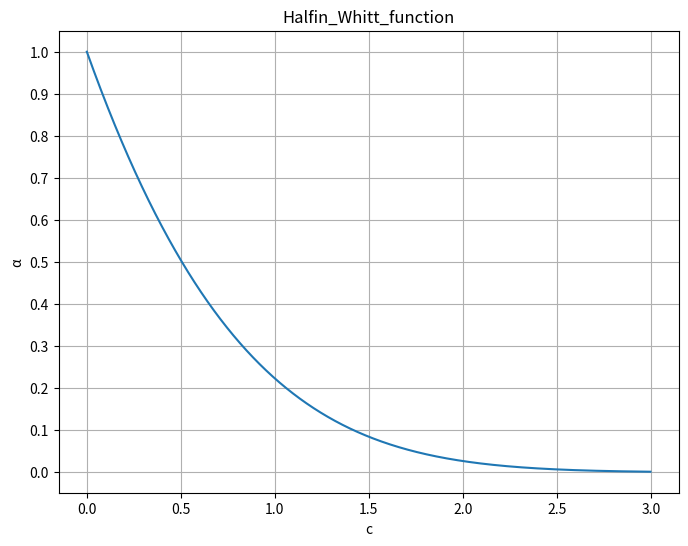
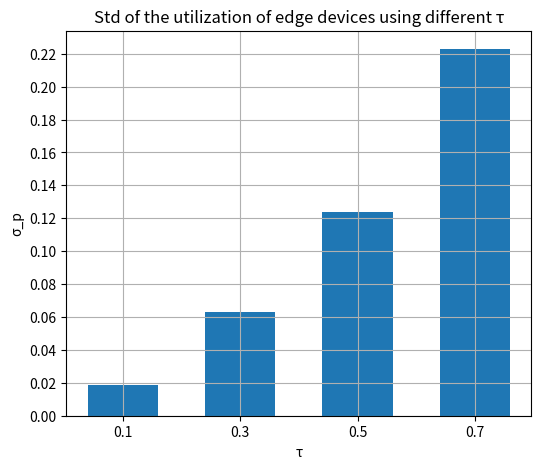
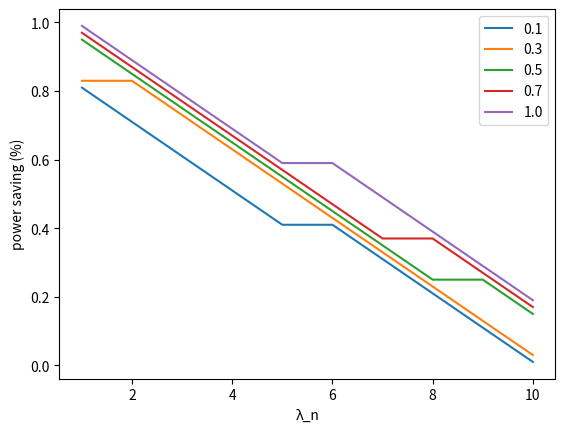

Recreate these plots in Python, in order. (Note: this script raises an exception after producing the figures.)
#!/usr/bin/env python
# coding: utf-8

# In[1]:


from scipy.stats import norm
import numpy as np
import matplotlib.pyplot as plt


# In[2]:


np.random.seed(123)


# ## Step 1. Halfin_Whitt_function and show the relationship between α and c

# In[29]:


def Halfin_Whitt_function(c):
    alpha = (1 + c*norm.cdf(c)/norm.pdf(c))**(-1)
    return alpha


# In[30]:


def plot_fig_3():
    c_list = [3*i/2000 for i in range(2000)]
    alpha_list = []
    for c in c_list:
        alpha = Halfin_Whitt_function(c)
        alpha_list.append(alpha)
        if abs(alpha - 1) < 1e-3:
            print("α: ", alpha, "  c: ", c )
        if abs(alpha - 0.7) < 1e-3:
            print("α: ", round(alpha, 2), "  c: ", round(c, 2))
        if abs(alpha - 0.5) < 1e-3:
            print("α: ", round(alpha, 2), "  c: ", round(c, 2))
        if abs(alpha - 0.3) < 1e-3:
            print("α: ", round(alpha, 2), "  c: ", round(c, 2))
        if abs(alpha - 0.1) < 1e-3:
            print("α: ", round(alpha, 2), "  c: ", round(c, 2))
    
    plt.figure(figsize=(8,6), dpi=100)
    plt.plot(c_list, alpha_list)
    plt.yticks(np.arange(0.0, 1.1, step=0.1))
    plt.ylabel("α")
    plt.xlabel("c")
    plt.title("Halfin_Whitt_function")
    plt.grid()
    plt.show()


# In[31]:


plot_fig_3()


# ## Step 2. Implement Algorithm 1 

# ### Parameter setting

# In[32]:


N = 10
p_e = 50
lambda_n_list = [1, 2, 3, 4, 5, 6, 7, 8, 9, 10] 
#lambda_n_list = [6 for i in range(10)] 
lambda_n = [1, 2, 3, 4, 5, 6, 7, 8, 9, 10] 
#lambda_n = [6 for i in range(10)] 
mu_n = 1
D_u = 1
p_u = 0.05
s_u = 1
c_e = 1
###
k_n = 10
alpha_dict = {1.0:0.0, 0.7:0.27, 0.5:0.51, 0.3:0.83, 0.1:1.42}


# In[33]:


def algo_1(alpha, pri = False):
        
    c = alpha_dict[alpha]
    lambda_T = sum(lambda_n_list)
    mu_T = mu_n
    R_T = lambda_T / mu_T
    k_T = R_T + c * (R_T**0.5)
    
    n_s = np.floor((N*k_n-k_T)/k_n)
    x_n = [1 for i in range(N)]
    n = 1
    lambda_off = 0
    if pri:
        print("For k_n=", k_n, "  mu_n=", mu_n, "  α =", alpha)
        print("lambda_n_list: ", lambda_n_list)
        print("k_T: ", k_T)
        print("n_s: ", n_s)
    n_on = [i+1 for i in range(N)]
    # edge devices with the lightest traffic load 
    # (to reduce the cost of task migration that is not considered in this work) 
    # will enter the Off mode
    while n <= n_s:
        min_lambda_n = min(lambda_n)
        #index = lambda_n_list.index(min_lambda_n)
        lambda_n.remove(min_lambda_n)
        #n_on.remove(index)
        n_on = n_on[1:]
        x_n[n-1] = 0
        lambda_off = lambda_off + min_lambda_n
        n = n + 1
    if pri:
        print("==== Before offload ====")
        #print("lambda_n_list: ", lambda_n_list)
        print("lambda_n: ", lambda_n)
        print("n_on: ", n_on)
        print("x_n: ", x_n)
        print("lambda_off: ", lambda_off)
    
    # sort
    # the traffic offloaded from sleeping edge devices will be accommodated 
    # by active edge devices with the lightest load
    n = 1
    while lambda_off > 0:
        lambda_q = min(lambda_off, k_n*mu_n-lambda_n[n-1])
        lambda_n[n-1] = lambda_n[n-1] + lambda_q
        lambda_off = lambda_off - lambda_q
        n = n + 1
    if pri:
        print("==== After offload ====")
        #print("lambda_n_list: ", lambda_n_list)
        print("lambda_n: ", lambda_n)
        print("n_on: ", n_on)
        print("x_n: ", x_n)
        print("lambda_off: ", lambda_off)
    return lambda_n_list, lambda_n, n_on, x_n, lambda_off


# In[34]:


algo_1(0.5, pri = True)


# ## Step 3. Implement Algorithm 2

# ### For Fig. 4 (a)

# In[35]:


P = np.array([[0.6, 0.2, 0.2], [0.4, 0.2, 0.4], [0.05, 0.05, 0.9]])
A=np.append(np.transpose(P)-np.identity(3),[[1,1,1]],axis=0)
b=np.transpose(np.array([0,0,0,1]))
ans = np.linalg.solve(np.transpose(A).dot(A), np.transpose(A).dot(b))
print(P)
print("Long-term probabilities of edge device utilization: \n", ans)


# ### For Fig. 4 (b)

# In[36]:


P = np.array([[0.6, 0.2, 0.2], [0.4, 0.2, 0.4], [0.05, 0.05, 0.9]])
P_ = 0.7 * P  + (1-0.7)/3
A=np.append(np.transpose(P_)-np.identity(3),[[1,1,1]],axis=0)
b=np.transpose(np.array([0,0,0,1]))
ans = np.linalg.solve(np.transpose(A).dot(A), np.transpose(A).dot(b))
print(P_)
print("Long-term probabilities of edge device utilization: \n", ans)


# In[37]:


def algo_2(tau):
    print("\nThe original arrival rate at each device: ")
    print(lambda_n_list)
    ro_n_list = [i/k_n/mu_n for i in lambda_n_list]
    big_P = [[0 for i in range(N)] for j in range(N)]
    for i in range(N):
        for j in range(N):
            if i == j:
                big_P[i][j] = ro_n_list[i]
            else:
                big_P[i][j] = round((1-ro_n_list[i])/(N-1),3)
    big_P = np.array(big_P)
    # before re-scheduled
    A=np.append(np.transpose(big_P)-np.identity(N),[[1 for i in range(N)]],axis=0)
    b=np.transpose(np.array([0 for i in range(N)] + [1]))
    ans = np.linalg.solve(np.transpose(A).dot(A), np.transpose(A).dot(b))
    print("P: \n", big_P)
    print("\n(before) Long-term probabilities of edge device utilization: ")
    print(ans)
    # For re-scheduled
    P_ = tau * big_P  + (1-tau)/N
    A=np.append(np.transpose(P_)-np.identity(N),[[1 for i in range(N)]],axis=0)
    b=np.transpose(np.array([0 for i in range(N)] + [1]))
    new_ans = np.linalg.solve(np.transpose(A).dot(A), np.transpose(A).dot(b))
    print("\nP_star (tau = ", tau, " ): \n", P_)
    print("\n(after tau) Long-term probabilities of edge device utilization: ")
    print(new_ans)
    lambda_T = sum(lambda_n_list)
    #print("lambda_T: ", lambda_T)
    lambda_n_star = lambda_T * new_ans
    print("\nThe re-scheduled arrival rate at each device: ")
    print(lambda_n_star)
    return lambda_n_star, new_ans


# In[38]:


algo_2(0.5)


# In[ ]:





# In[ ]:





# ## Step 5. Try to plot Fig. 7

# In[39]:


def cal_std(lambda_n):
    util_list = [i/k_n/mu_n for i in lambda_n]
    mean_util = sum(util_list) / len(util_list)
    square_sum = 0
    for util in util_list:
        square_sum += (util - mean_util)**2
    return (square_sum/len(util_list))**0.5

def plot_fig_7():
    std = []
    tau_list = [0.1, 0.3, 0.5, 0.7]
    for tau in tau_list:
        lambda_n_star, new_ans = algo_2(tau)
        std.append(cal_std(lambda_n_star))
    print("\n\nstd: ", std)
    plt.figure(figsize=(6,5))
    plt.bar(["0.1", "0.3", "0.5", "0.7"], std, width=0.6)
    plt.yticks(np.arange(0.0, 0.24, step=0.02))
    plt.title("Std of the utilization of edge devices using different τ")
    plt.xlabel("τ")
    plt.ylabel("σ_p")
    plt.grid()
    plt.show()
    


# In[40]:


plot_fig_7()


# ## Step 4. Try to plot Fig. 5

# ### Setting arrival rate at each edge device (λn)

# In[41]:


lambda_n_list = [1, 2, 3, 4, 5, 6, 7, 8, 9, 10] 
lambda_n = [1, 2, 3, 4, 5, 6, 7, 8, 9, 10] 


# In[42]:


def cal_p_T(x_n):
    return sum(x_n)*p_e


# In[43]:


p_T_01 = []
p_T_03 = []
p_T_05 = []
p_T_07 = []
p_T_10 = []
for l_n in range(1, 11):
    k_n = 12
    lambda_n_list = [l_n for i in range(N)] 
    lambda_n = [l_n for i in range(N)] 
    lambda_n_list, lambda_n, n_on, x_n, lambda_off = algo_1(0.1)
    p_T_01.append(cal_p_T(x_n))
    
    k_n = 12
    lambda_n_list = [l_n for i in range(N)] 
    lambda_n = [l_n for i in range(N)] 
    lambda_n_list, lambda_n, n_on, x_n, lambda_off = algo_1(0.3)
    p_T_03.append(cal_p_T(x_n))
    
    k_n = 12
    lambda_n_list = [l_n for i in range(N)] 
    lambda_n = [l_n for i in range(N)] 
    lambda_n_list, lambda_n, n_on, x_n, lambda_off = algo_1(0.5)
    p_T_05.append(cal_p_T(x_n))
    
    k_n = 12
    lambda_n_list = [l_n for i in range(N)] 
    lambda_n = [l_n for i in range(N)] 
    lambda_n_list, lambda_n, n_on, x_n, lambda_off = algo_1(0.7)
    p_T_07.append(cal_p_T(x_n))
    
    k_n = 12
    lambda_n_list = [l_n for i in range(N)] 
    lambda_n = [l_n for i in range(N)] 
    lambda_n_list, lambda_n, n_on, x_n, lambda_off = algo_1(1.0)
    p_T_10.append(cal_p_T(x_n))


# ### For Fig 5. (a)

# In[18]:


x = [i+1 for i in range(N)]
p_T_01_ = [1- i/500 + 0.01 for i in p_T_01]
p_T_03_ = [1- i/500 + 0.03 for i in p_T_03]
p_T_05_ = [1- i/500 + 0.05 for i in p_T_05]
p_T_07_ = [1- i/500 + 0.07 for i in p_T_07]
p_T_10_ = [1- i/500 + 0.09 for i in p_T_10]
plt.plot(x, p_T_01_, label="0.1")
plt.plot(x, p_T_03_, label="0.3")
plt.plot(x, p_T_05_, label="0.5")
plt.plot(x, p_T_07_, label="0.7")
plt.plot(x, p_T_10_, label="1.0")
plt.xlabel("λ_n")
plt.ylabel("power saving (%)")
plt.legend()
plt.show()


# ### Setting arrival rate at each edge device back

# In[19]:


lambda_n_list = [1, 2, 3, 4, 5, 6, 7, 8, 9, 10] 
lambda_n = [1, 2, 3, 4, 5, 6, 7, 8, 9, 10] 
k_n = 10


# ## Simulator (run the c code)

# ### First try (without balance)

# In[44]:


k_n = 11

    
for l in range(10):    
    lambda_n_list = [l+1 for i in range(10)] 
    lambda_n = [l+1 for i in range(10)]
    #print("==> lambda: ", l+1)
    lambda_n_list, lambda_n, n_on, x_n, lambda_off = algo_1(1.0)
    #print("active: ", sum(x_n))
    print(sum(x_n))
    #print("lambda_n: ", lambda_n)
    s = sum(lambda_n)
    lambda_prob = [i/s for i in lambda_n]
    s = 0
    out = []
    for prob in lambda_prob:
        s += prob
        out.append(s)
    out = [round(j, 3) for j in out]
    #print("prob: ", out)
    out = str(out)[1:-1].replace(",", " ")
    print(out)

    lambda_n_list = [l+1 for i in range(10)] 
    lambda_n = [l+1 for i in range(10)]
    lambda_n_list, lambda_n, n_on, x_n, lambda_off = algo_1(0.7)
    #print("active: ", sum(x_n))
    print(sum(x_n))
    #print("lambda_n: ", lambda_n)
    s = sum(lambda_n)
    lambda_prob = [i/s for i in lambda_n]
    s = 0
    out = []
    for prob in lambda_prob:
        s += prob
        out.append(s)
    out = [round(j, 3) for j in out]
    #print("prob: ", out)
    out = str(out)[1:-1].replace(",", " ")
    print(out)

    lambda_n_list = [l+1 for i in range(10)] 
    lambda_n = [l+1 for i in range(10)]
    lambda_n_list, lambda_n, n_on, x_n, lambda_off = algo_1(0.5)
    #print("active: ", sum(x_n))
    print(sum(x_n))
    #print("lambda_n: ", lambda_n)
    s = sum(lambda_n)
    lambda_prob = [i/s for i in lambda_n]
    s = 0
    out = []
    for prob in lambda_prob:
        s += prob
        out.append(s)
    out = [round(j, 3) for j in out]
    #print("prob: ", out)
    out = str(out)[1:-1].replace(",", " ")
    print(out)

    lambda_n_list = [l+1 for i in range(10)] 
    lambda_n = [l+1 for i in range(10)]
    lambda_n_list, lambda_n, n_on, x_n, lambda_off = algo_1(0.3)
    #print("active: ", sum(x_n))
    print(sum(x_n))
    #print("lambda_n: ", lambda_n)
    s = sum(lambda_n)
    lambda_prob = [i/s for i in lambda_n]
    s = 0
    out = []
    for prob in lambda_prob:
        s += prob
        out.append(s)
    out = [round(j, 3) for j in out]
    #print("prob: ", out)
    out = str(out)[1:-1].replace(",", " ")
    print(out)

    lambda_n_list = [l+1 for i in range(10)] 
    lambda_n = [l+1 for i in range(10)]
    lambda_n_list, lambda_n, n_on, x_n, lambda_off = algo_1(0.1)
    #print("active: ", sum(x_n))
    print(sum(x_n))
    #print("lambda_n: ", lambda_n)
    s = sum(lambda_n)
    lambda_prob = [i/s for i in lambda_n]
    s = 0
    out = []
    for prob in lambda_prob:
        s += prob
        out.append(s)
    out = [round(j, 3) for j in out]
    #print("prob: ", out)
    out = str(out)[1:-1].replace(",", " ")
    print(out)

    #print("===============")
    


# In[45]:


q10 = []
q07 = []
q05 = []
q03 = []
q01 = []
ori = []
with open("terms_old.out", "r") as f:
    for i in range(10):
        l = f.readline()
        l = f.readline()
        ori.append(float(l.strip()))
    l = f.readline()
    while l:
        l = float(f.readline().strip())
        q10.append(l)
        l = f.readline()
        l = float(f.readline().strip())
        q07.append(l)
        l = f.readline()
        l = float(f.readline().strip())
        q05.append(l)
        l = f.readline()
        l = float(f.readline().strip())
        q03.append(l)
        l = f.readline()
        l = float(f.readline().strip())
        q01.append(l)
        l = f.readline()


# In[46]:


x = [i+1 for i in range(7)]
plt.figure(figsize=(6,6))
#plt.plot(x, q10[:9], label="1.0")
plt.plot(x, q07[:7], label="0.7")
plt.plot(x, q05[:7], label="0.5")
plt.plot(x, q03[:7], label="0.3")
plt.plot(x, q01[:7], label="0.1")
plt.plot(x, ori[:7], label="ori")
plt.xlabel("λ_n")
plt.ylabel("queue delay (sec)")
plt.legend()
plt.show()


# ### Second try (with balance)

# In[26]:


k_n = 11

    
for l in range(10):
    
    lambda_n_list = [l+1 for i in range(10)] 
    lambda_n = [l+1 for i in range(10)]
    #print("==> lambda: ", l+1)
    lambda_n_list, lambda_n, n_on, x_n, lambda_off = algo_1(1.0)
    #print("active: ", sum(x_n))
    print(sum(x_n))
    #print("lambda_n: ", lambda_n)
    s = sum(lambda_n)
    prob = s/sum(x_n)
    lambda_prob = [prob/s for i in lambda_n]
    s = 0
    out = []
    for prob in lambda_prob:
        s += prob
        out.append(s)
    out = [round(j, 3) for j in out]
    #print("prob: ", out)
    out = str(out)[1:-1].replace(",", " ")
    print(out)

    lambda_n_list = [l+1 for i in range(10)] 
    lambda_n = [l+1 for i in range(10)]
    lambda_n_list, lambda_n, n_on, x_n, lambda_off = algo_1(0.7)
    #print("active: ", sum(x_n))
    print(sum(x_n))
    #print("lambda_n: ", lambda_n)
    s = sum(lambda_n)
    prob = s/sum(x_n)
    lambda_prob = [prob/s for i in lambda_n]
    s = 0
    out = []
    for prob in lambda_prob:
        s += prob
        out.append(s)
    out = [round(j, 3) for j in out]
    #print("prob: ", out)
    out = str(out)[1:-1].replace(",", " ")
    print(out)

    lambda_n_list = [l+1 for i in range(10)] 
    lambda_n = [l+1 for i in range(10)]
    lambda_n_list, lambda_n, n_on, x_n, lambda_off = algo_1(0.5)
    #print("active: ", sum(x_n))
    print(sum(x_n))
    #print("lambda_n: ", lambda_n)
    s = sum(lambda_n)
    prob = s/sum(x_n)
    lambda_prob = [prob/s for i in lambda_n]
    s = 0
    out = []
    for prob in lambda_prob:
        s += prob
        out.append(s)
    out = [round(j, 3) for j in out]
    #print("prob: ", out)
    out = str(out)[1:-1].replace(",", " ")
    print(out)


    lambda_n_list = [l+1 for i in range(10)] 
    lambda_n = [l+1 for i in range(10)]
    lambda_n_list, lambda_n, n_on, x_n, lambda_off = algo_1(0.3)
    #print("active: ", sum(x_n))
    print(sum(x_n))
    #print("lambda_n: ", lambda_n)
    s = sum(lambda_n)
    prob = s/sum(x_n)
    lambda_prob = [prob/s for i in lambda_n]
    s = 0
    out = []
    for prob in lambda_prob:
        s += prob
        out.append(s)
    out = [round(j, 3) for j in out]
    #print("prob: ", out)
    out = str(out)[1:-1].replace(",", " ")
    print(out)


    lambda_n_list = [l+1 for i in range(10)] 
    lambda_n = [l+1 for i in range(10)]
    lambda_n_list, lambda_n, n_on, x_n, lambda_off = algo_1(0.1)
    #print("active: ", sum(x_n))
    print(sum(x_n))
    #print("lambda_n: ", lambda_n)
    s = sum(lambda_n)
    prob = s/sum(x_n)
    lambda_prob = [prob/s for i in lambda_n]
    s = 0
    out = []
    for prob in lambda_prob:
        s += prob
        out.append(s)
    out = [round(j, 3) for j in out]
    #print("prob: ", out)
    out = str(out)[1:-1].replace(",", " ")
    print(out)

    #print("===============")
    


# In[27]:


q10 = []
q07 = []
q05 = []
q03 = []
q01 = []
ori = []
with open("terms_.out", "r") as f:
    for i in range(10):
        l = f.readline()
        l = f.readline()
        ori.append(float(l.strip()))
    l = f.readline()
    while l:
        l = float(f.readline().strip())
        q10.append(l)
        l = f.readline()
        l = float(f.readline().strip())
        q07.append(l)
        l = f.readline()
        l = float(f.readline().strip())
        q05.append(l)
        l = f.readline()
        l = float(f.readline().strip())
        q03.append(l)
        l = f.readline()
        l = float(f.readline().strip())
        q01.append(l)
        l = f.readline()


# In[28]:


x = [i+1 for i in range(9)]
plt.figure(figsize=(6,6))
#plt.plot(x, q10[:9], label="1.0")
plt.plot(x, q07[:9], label="0.7")
plt.plot(x, q05[:9], label="0.5")
plt.plot(x, q03[:9], label="0.3")
plt.plot(x, q01[:9], label="0.1")
plt.plot(x, ori[:9], label="ori")
plt.xlabel("λ_n")
plt.ylabel("queue delay (sec)")
plt.legend()
plt.show()


# In[ ]:





# In[ ]:
